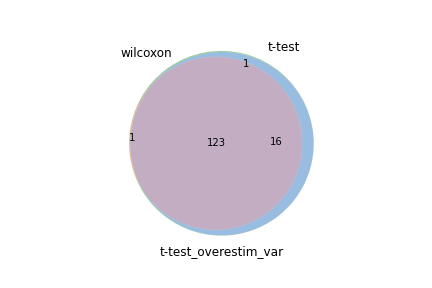

The file beside this chart, header and first rows:
wilcoxon, t-test, t-test_overestim_var
Rps19, Rps5, Rps5
Rpl39, Rpl32, Rpl32
Rps5, Rps4x, Rps4x
Rplp0, Rpsa, Rpsa
Rps7, Rps24, Rps24
Rpl32, Eef1a1, Eef1a1
Rps28, Rpl23a, Rpl23a
Rps12, Rplp1, Rps6
Rps4x, Rps6, Rplp1
Rps24, Rps20, Rps20
Rps8, Rpl39, Rpl39
Rps18, Rps12, Rps12
Rpl23, Cd8b1, Cd8b1
Rpl23a, Rpl27a, Rpl27a
Rpsa, Rpl3, Rpl3
Rps15a, Rps7, Rps7
Rpl13, Rps29, Rps29
Rplp1, Rps28, Rps28
Eef1a1, Rps2, Rps2
Rps29, Cd8a, Cd8a
Rplp2, Rps23, Rps23
Rpl18a, Rps18, Rpl35a
Rpl12, Rpl35a, Rpl14
Rpl3, Rpl14, Rps18
Rpl14, Rpl12, Rpl12
Rps20, Rps15, Rps15
Rps16, Rps19, Rps19
Rpl10a, Rps8, Rps8
Rpl4, Rpl36a, Rpl36a
Rps3, Rpl35, Rpl35
Rps6, Rpl23, Rpl23
Rpl17, Rplp0, Rplp0
Rpl36a, Rpl18a, Rpl18a
Rps23, Rpl9, Rpl9
Rpl35, Rpl21, Rpl21
Rpl37a, Rpl38, Rpl38
Rpl27a, Rps13, Rps13
Rps27a, Rps21, Rps21
Rps2, Rpl37, Rpl37
Rps15, Rpl10a, Rpl10a
Rpl35a, Rpl4, Rps27
Rpl6, Rpl36, Rpl36
Rps10, Rps27, Rpl4
Rpl26, Rps9, Rps9
Rpl21, Rpl13, Rpl8
Rpl37, Rpl8, Rpl13
Rpl31, Rpl26, Rpl26
Rpl38, Rplp2, Rplp2
Rps21, Rpl5, Rpl5
Tpt1, Rpl6, Rpl6
Rps26, Rpl31, Rpl31
Rps27, Rpl17, Rpl17
Rps13, Rps16, Rps16
Rpl5, Rps14, Rps14
Rpl9, Rps15a, Rps15a
Rpl41, Rps27a, Rps27a
Rpl34, Eef1b2, Eef1b2
Cd8a, Rps26, Rps26
Rpl36, Rpl37a, Rpl37a
Cd8b1, Tpt1, Tpt1
... 81 more rows
